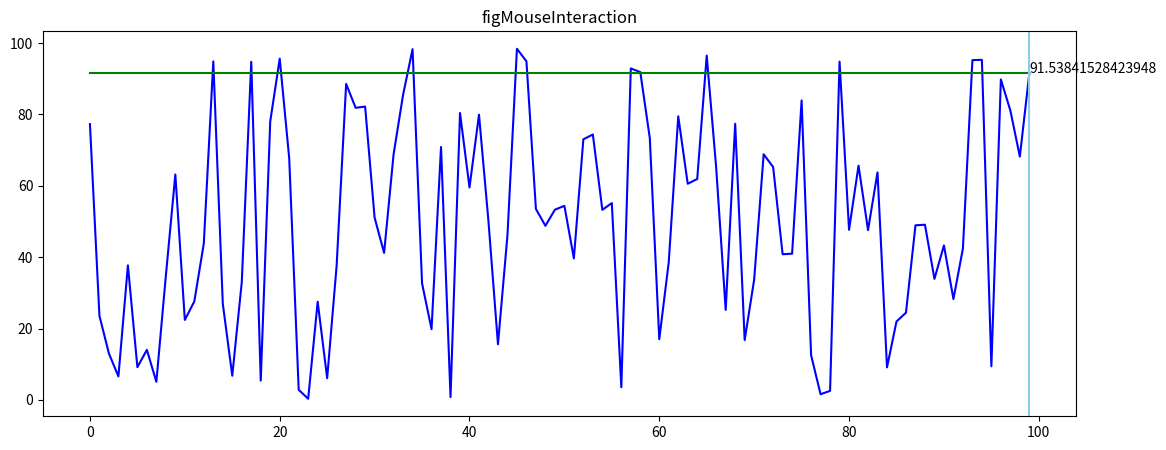

Python code for this plot:
# -*- coding: utf-8 -*-
"""
[redacted]
@Created on
@instruction：用于matplotlib绘图后的鼠标交互显示，本例为实现随鼠标滑动自动标注（在pycharm自带的toolwindow、Jupyter notebook中均不能实现交互，原生基于pyqt5的fig窗口应该能够实现）
@Version update log:
"""

import matplotlib.pyplot as plt
import numpy as np


def Show(y):
    """
    绘制交互图
    :param y:
    :return:
    """

    len_y = len(y)
    x = range(len_y)
    _y = [y[-1]] * len_y

    fig = plt.figure(figsize=(960 / 72, 360 / 72))
    ax1 = fig.add_subplot(1, 1, 1)

    ax1.plot(x, y, color='blue')
    line_x = ax1.plot(x, _y, color='green')[0]  # 数据标记横线
    line_y = ax1.axvline(x=len_y - 1, color='skyblue')  # 数据标记纵线

    ax1.set_title('figMouseInteraction')
    text0 = plt.text(len_y - 1, y[-1], str(y[-1]), fontsize=10)  # 主函数里的静态标签

    # def scroll(event):
    #     """
    #     这个函数好像没啥作用，注释掉之后的实现结果和存在的时候一样
    #     :param event:
    #     :return:
    #     """
    #     axtemp = event.inaxes
    #     x_min, x_max = axtemp.get_xlim()
    #     fanwei_x = (x_max - x_min) / 10
    #     if event.button == 'up':
    #         axtemp.set(xlim=(x_min + fanwei_x, x_max - fanwei_x))
    #     elif event.button == 'down':
    #         axtemp.set(xlim=(x_min - fanwei_x, x_max + fanwei_x))
    #     fig.canvas.draw_idle()


    def motion(event):
        """
        这个函数实时更新图片的显示内容
        :param event:
        :return:
        """
        try:
            temp = y[int(np.round(event.xdata))]
            for i in range(len_y):
                _y[i] = temp
            line_x.set_ydata(_y)
            line_y.set_xdata(event.xdata)
            ######
            text0.set_position((event.xdata, temp))
            text0.set_text(str(temp))

            fig.canvas.draw_idle()  # 绘图动作实时反映在图像上
        except:
            pass

    # fig.canvas.mpl_connect('scroll_event', scroll)
    fig.canvas.mpl_connect('motion_notify_event', motion)

    plt.show()


if __name__ == '__main__':
    Show(np.random.random(100) * 100)
